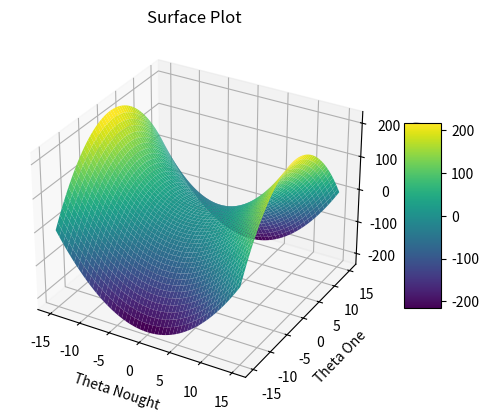

The matplotlib source for this figure:
from matplotlib import pyplot as plt
from mpl_toolkits.mplot3d import Axes3D
import pandas as pd
import numpy as np

bound = 15
detail = 0.05

theta_0 = np.arange(-bound,bound, detail)
theta_1 = np.arange(-bound, bound, detail)

theta_0, theta_1 = np.meshgrid(theta_0, theta_1)

z = theta_0**2 - theta_1**2

# Create a 3D figure
fig = plt.figure()
ax = fig.add_subplot(111, projection='3d')

# Plot the surface
surf = ax.plot_surface(theta_0, theta_1, z, cmap = "viridis")

# Add labels and title
ax.set_xlabel('Theta Nought')
ax.set_ylabel('Theta One')
ax.set_zlabel('g(theta_0, theta_1)')
ax.set_title('Surface Plot')

# Add a color bar which maps values to colors
fig.colorbar(surf, shrink=0.5, aspect=5)

plt.show()